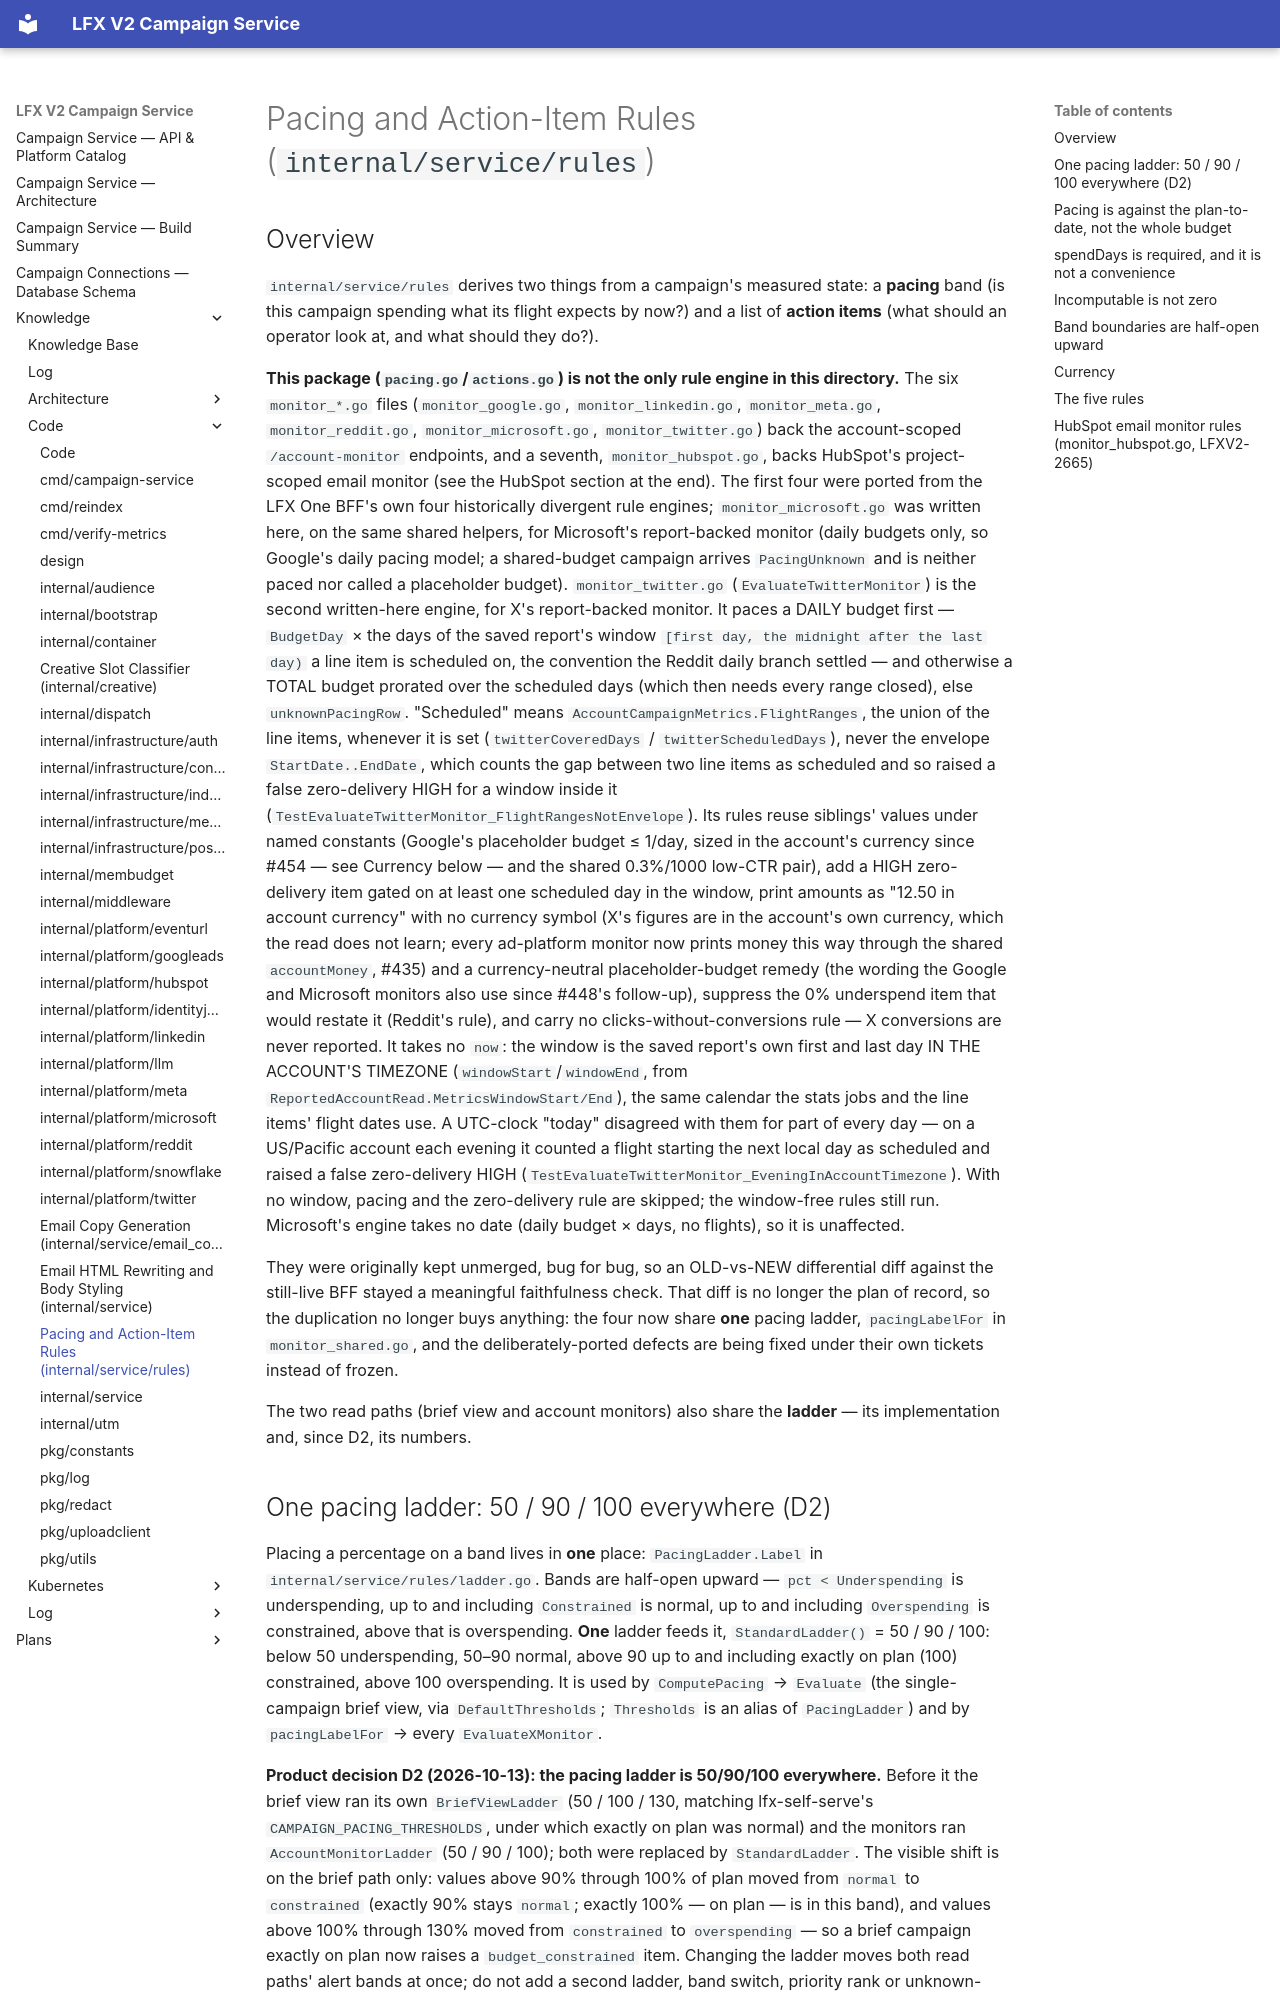

repository: linuxfoundation/lfx-v2-campaign-service · page: knowledge/code/internal-service-rules/index.html · generator: mkdocs

---
type: "Code Concept"
title: "Pacing and Action-Item Rules (internal/service/rules)"
description: "One implementation of campaign pacing and operator action items, replacing four UI copies that disagreed on thresholds three ways. Pacing is spend against what a flight expects BY NOW, computed over the same period the spend figure covers, with incomputable kept distinct from zero."
resource: "internal/service"
---

# Pacing and Action-Item Rules (`internal/service/rules`)

## Overview

`internal/service/rules` derives two things from a campaign's measured state: a **pacing** band
(is this campaign spending what its flight expects by now?) and a list of **action items**
(what should an operator look at, and what should they do?).

**This package (`pacing.go`/`actions.go`) is not the only rule engine in this
directory.** The six `monitor_*.go` files (`monitor_google.go`,
`monitor_linkedin.go`, `monitor_meta.go`, `monitor_reddit.go`,
`monitor_microsoft.go`, `monitor_twitter.go`) back the account-scoped `/account-monitor`
endpoints, and a seventh, `monitor_hubspot.go`, backs HubSpot's project-scoped email monitor
(see the HubSpot section at the end). The first four were ported from the LFX One BFF's own four historically
divergent rule engines; `monitor_microsoft.go` was written here, on the same shared helpers,
for Microsoft's report-backed monitor (daily budgets only, so Google's daily pacing model;
a shared-budget campaign arrives `PacingUnknown` and is neither paced nor called a
placeholder budget). `monitor_twitter.go` (`EvaluateTwitterMonitor`) is the second
written-here engine, for X's report-backed monitor. It paces a DAILY budget first —
`BudgetDay` × the days of the saved report's window `[first day, the midnight after the last
day)` a line item is scheduled on, the convention the Reddit daily branch settled — and otherwise a
TOTAL budget prorated over the scheduled days (which then needs every range closed), else
`unknownPacingRow`. "Scheduled" means `AccountCampaignMetrics.FlightRanges`, the union of the
line items, whenever it is set (`twitterCoveredDays` / `twitterScheduledDays`), never the
envelope `StartDate..EndDate`, which counts the gap between two line items as scheduled and so
raised a false zero-delivery HIGH for a window inside it
(`TestEvaluateTwitterMonitor_FlightRangesNotEnvelope`). Its rules reuse siblings' values under
named constants (Google's placeholder budget ≤ 1/day, sized in the account's currency since #454 — see Currency below — and the shared 0.3%/1000 low-CTR pair), add
a HIGH zero-delivery item gated on at least one scheduled day in the window, print amounts as
"12.50 in account currency" with no currency symbol (X's figures are in the account's own
currency, which the read does not learn; every ad-platform monitor now prints money this way
through the shared `accountMoney`, #435) and a currency-neutral placeholder-budget remedy
(the wording the Google and Microsoft monitors also use since #448's follow-up), suppress the
0% underspend
item that would restate it (Reddit's rule), and carry no clicks-without-conversions rule —
X conversions are never reported. It takes no `now`: the window is the saved report's own
first and last day IN THE ACCOUNT'S TIMEZONE (`windowStart`/`windowEnd`, from
`ReportedAccountRead.MetricsWindowStart/End`), the same calendar the stats jobs and the
line items' flight dates use. A UTC-clock "today" disagreed with them for part of every day —
on a US/Pacific account each evening it counted a flight starting the next local day as
scheduled and raised a false zero-delivery HIGH (`TestEvaluateTwitterMonitor_EveningInAccountTimezone`).
With no window, pacing and the zero-delivery rule are skipped; the window-free rules still run.
Microsoft's engine takes no date (daily budget × days, no flights), so it is unaffected.

They were originally kept unmerged, bug for bug, so an OLD-vs-NEW differential
diff against the still-live BFF stayed a meaningful faithfulness check. That
diff is no longer the plan of record, so the duplication no longer buys
anything: the four now share **one** pacing ladder, `pacingLabelFor` in
`monitor_shared.go`, and the deliberately-ported defects are being fixed under
their own tickets instead of frozen.

The two read paths (brief view and account monitors) also share the **ladder** — its
implementation and, since D2, its numbers.
